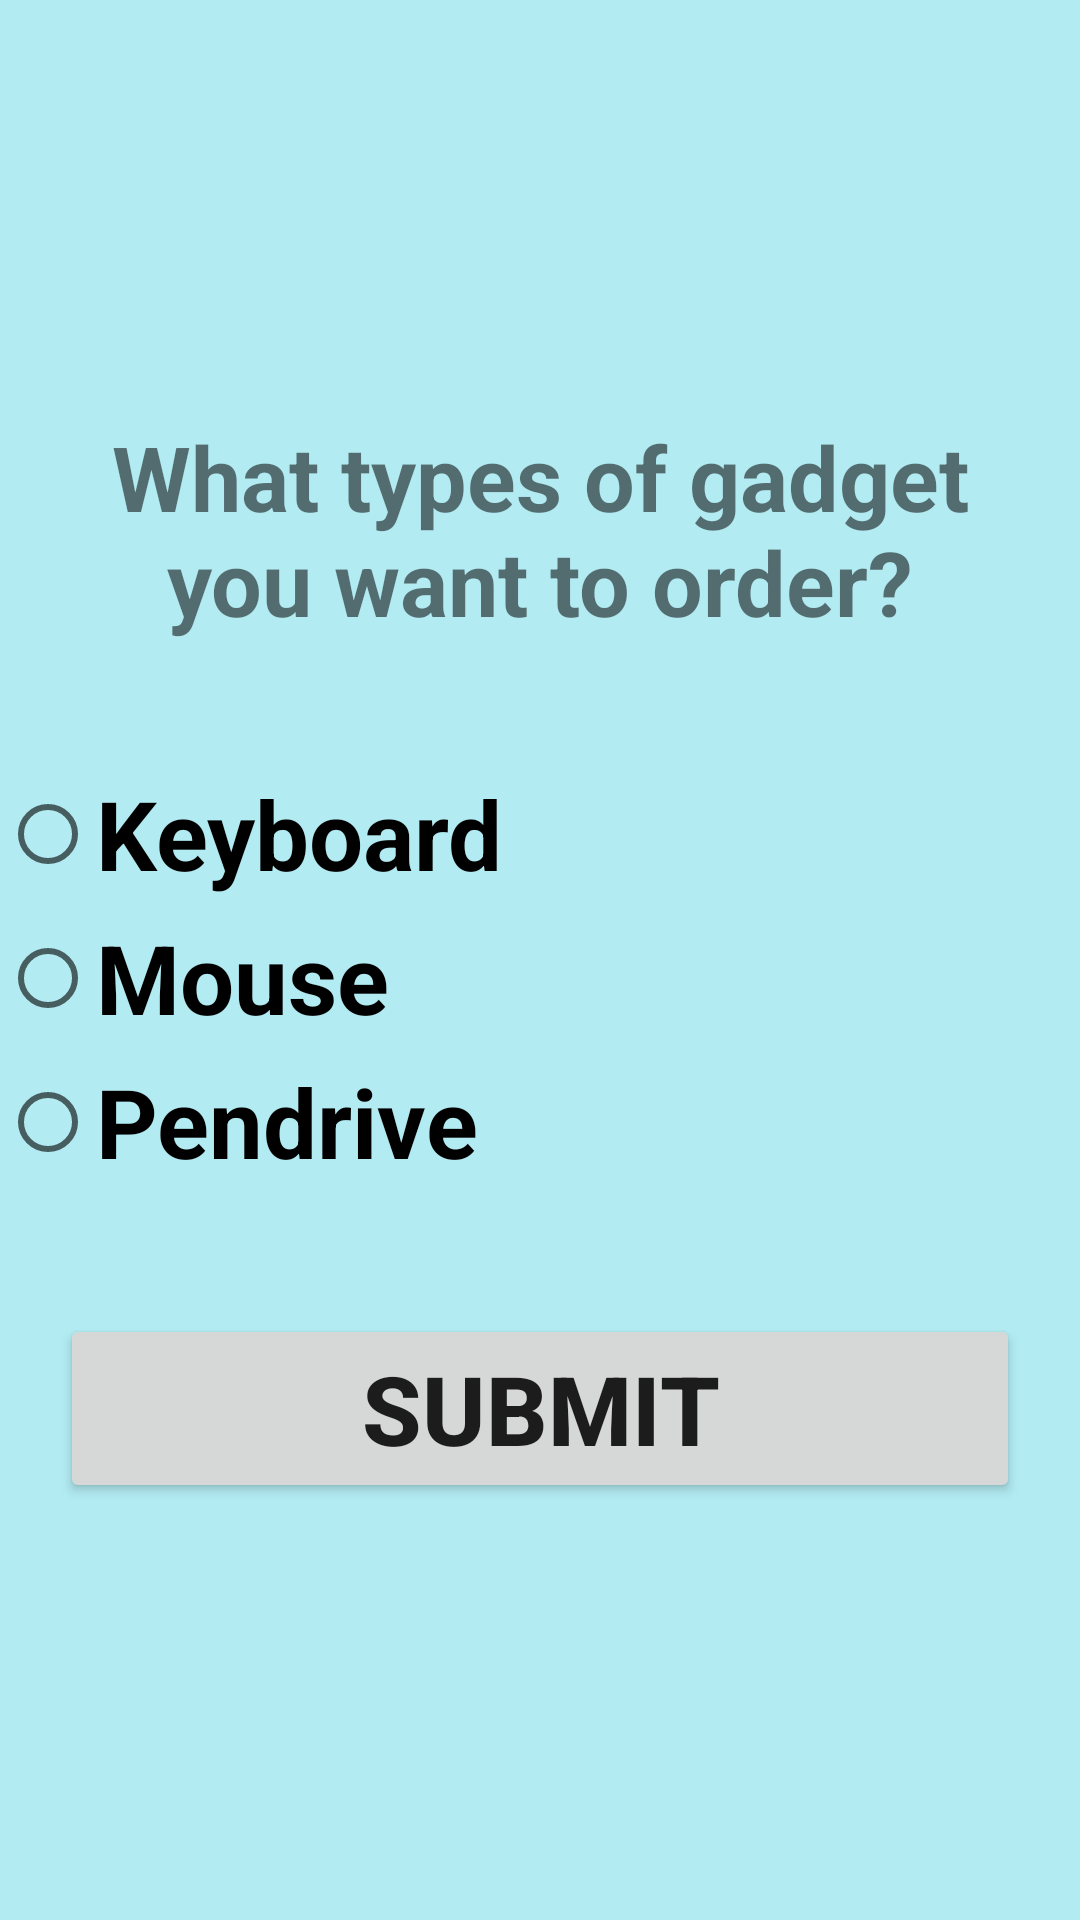

This screen was rendered from an Android layout file. Write that file and the resources it references.
<!-- AndroidManifest.xml: application theme Theme.GadgetZone -->
<!-- res/layout/activity_main3.xml -->
<?xml version="1.0" encoding="utf-8"?>
<LinearLayout xmlns:android="http://schemas.android.com/apk/res/android"
    xmlns:app="http://schemas.android.com/apk/res-auto"
    xmlns:tools="http://schemas.android.com/tools"
    android:layout_width="match_parent"
    android:layout_height="match_parent"
    android:orientation="vertical"
    android:gravity="center"
    android:background="@color/color3"
    tools:context=".MainActivity3">

    <TextView
        android:layout_width="wrap_content"
        android:layout_height="wrap_content"
        android:text="@string/front"
        android:textStyle="bold"
        android:textSize="30dp"
        android:layout_margin="20dp"
        android:gravity="center"/>
    <RadioGroup
        android:layout_width="match_parent"
        android:layout_height="wrap_content"
        android:layout_marginTop="20dp"
        android:layout_marginBottom="20dp"
        android:id="@+id/radioGroupID">

        <RadioButton
            android:id="@+id/radioButton1ID"
            android:layout_width="match_parent"
            android:layout_height="wrap_content"
            android:text="@string/secondOption1Text"
            android:textSize="32dp"
            android:textStyle="bold"/>
        <RadioButton
            android:id="@+id/radioButton2ID"
            android:layout_width="match_parent"
            android:layout_height="wrap_content"
            android:text="@string/secondOption2Text"
            android:textSize="32dp"
            android:textStyle="bold"/>
        <RadioButton
            android:id="@+id/radioButton3ID"
            android:layout_width="match_parent"
            android:layout_height="wrap_content"
            android:text="@string/secondOption3Text"
            android:textSize="32dp"
            android:textStyle="bold"/>

    </RadioGroup>
    <Button
        android:id="@+id/submitButton4ID"
        android:layout_width="match_parent"
        android:layout_height="wrap_content"
        android:text="@string/submitText"
        android:textSize="32dp"
        android:layout_margin="20dp"
        android:onClick="submitFunction"
        android:textStyle="bold"/>
</LinearLayout>
<!-- resources referenced by this layout -->
<resources>
  <color name="color3">#B2EBF2</color>
  <string name="front">What types of gadget you want to order?</string>
  <string name="secondOption1Text">Keyboard</string>
  <string name="secondOption2Text">Mouse</string>
  <string name="secondOption3Text">Pendrive</string>
  <string name="submitText">Submit</string>
  <style name="Theme.GadgetZone" parent="Theme.MaterialComponents.DayNight.DarkActionBar">
          
          <item name="colorPrimary">@color/purple_500</item>
          <item name="colorPrimaryVariant">@color/purple_700</item>
          <item name="colorOnPrimary">@color/white</item>
          
          <item name="colorSecondary">@color/teal_200</item>
          <item name="colorSecondaryVariant">@color/teal_700</item>
          <item name="colorOnSecondary">@color/black</item>
          
          <item name="android:statusBarColor" tools:targetApi="l">?attr/colorPrimaryVariant</item>
          
      </style>
  <color name="purple_500">#FF6200EE</color>
  <color name="purple_700">#FF3700B3</color>
  <color name="white">#FFFFFFFF</color>
  <color name="teal_200">#FF03DAC5</color>
  <color name="teal_700">#FF018786</color>
  <color name="black">#FF000000</color>
</resources>
